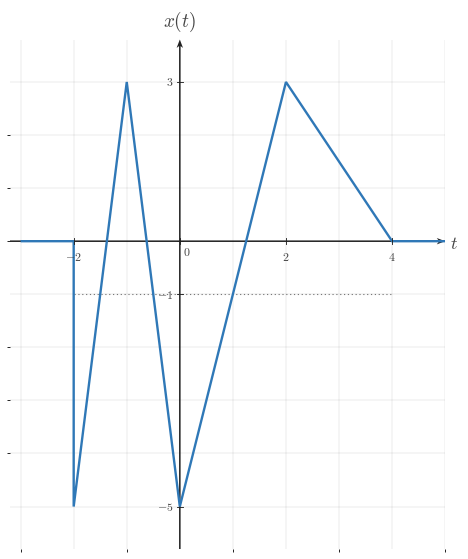

Here is the Python script that generated this plot: (Note: this script raises an exception after producing the figure.)
from __future__ import annotations

from pathlib import Path

import numpy as np
import matplotlib.pyplot as plt
from matplotlib import rcParams
from matplotlib.ticker import MultipleLocator

"""Reusable matplotlib/numpy boilerplate for Continuous-Time Signal Basics images.

This module provides shared style constants and helper functions for topic-image
workers. It does not generate or save a specific image by itself.
"""

# ---------------------------------------------------------------------------
# Module/session metadata
# ---------------------------------------------------------------------------
COURSE_NAME = "Continuous Time Signal Processing"
COURSE_CODE = "CTS"
COURSE_ID = "EE01"
UNIT_NUMBER = 1
UNIT_NAME = "Unit 1"
MODULE_ID = "EE01-M01-01"
MODULE_NUMBER = "1.1"
MODULE_NAME = "Continuous-Time Signal Basics"


# ---------------------------------------------------------------------------
# Canonical geometry / typography
# ---------------------------------------------------------------------------
CANONICAL_DPI = 300
PX_PER_DATA_UNIT = 150
INCHES_PER_DATA_UNIT = PX_PER_DATA_UNIT / CANONICAL_DPI

MARGIN_LEFT_PX = 115
MARGIN_RIGHT_PX = 120
MARGIN_BOTTOM_PX = 95
MARGIN_TOP_PX = 110


# ---------------------------------------------------------------------------
# Style palette
# ---------------------------------------------------------------------------
def _configure_global_style() -> None:
    rcParams.update({
        "mathtext.fontset": "cm",
        "font.family": "serif",
        "figure.facecolor": "white",
        "savefig.facecolor": "white",
        "axes.facecolor": "white",
        "axes.spines.top": False,
        "axes.spines.right": False,
        "axes.spines.left": False,
        "axes.spines.bottom": False,
    })


SIGNAL_COLOR = "#2f78b7"
AXIS_COLOR = "#222222"
LABEL_COLOR = "#444444"
TICK_LABEL_COLOR = "#444444"
GRID_COLOR = "#000000"
GUIDE_COLOR = "#777777"
ANNOTATION_COLOR = "#555555"


# ---------------------------------------------------------------------------
# Typographic and drawing scales
# ---------------------------------------------------------------------------
def px_to_pt(px: float) -> float:
    return px * 72 / CANONICAL_DPI


def px_to_data(px: float) -> float:
    return px / PX_PER_DATA_UNIT


TICK_LABEL_SIZE = px_to_pt(35.6)
AXIS_LABEL_SIZE = px_to_pt(53.3)
TOP_LABEL_SIZE = px_to_pt(57.8)
ANNOTATION_SIZE = px_to_pt(33.3)

TICK_HALF_LEN = px_to_data(8.25)
X_TICK_LABEL_Y = -px_to_data(24)
Y_TICK_LABEL_X = px_to_data(18)
ORIGIN_LABEL_X = px_to_data(9)
ORIGIN_LABEL_Y = -px_to_data(12)
X_AXIS_LABEL_X_PAD = px_to_data(15)
X_AXIS_LABEL_Y = -px_to_data(4.5)
Y_AXIS_LABEL_Y_PAD = px_to_data(18)

SIGNAL_LW = px_to_pt(7.1)
SMOOTH_SIGNAL_LW = px_to_pt(5.2)
AXIS_LW = px_to_pt(4.3)
TICK_LW = px_to_pt(2.7)
GRID_LW = px_to_pt(1.3)
GUIDE_LW = px_to_pt(3.3)
ANNOTATION_LW = px_to_pt(2.9)

OPEN_MARKER_SIZE = px_to_pt(20.0)
CLOSED_MARKER_SIZE = px_to_pt(17.8)
ENDPOINT_EDGEWIDTH = px_to_pt(5.1)

AXIS_ARROW_SHAFT_WIDTH_DATA = px_to_data(4.3)
AXIS_ARROW_KW = dict(
    angles="xy",
    scale_units="xy",
    scale=1,
    units="xy",
    width=AXIS_ARROW_SHAFT_WIDTH_DATA,
    headwidth=4.2,
    headlength=5.5,
    headaxislength=4.3,
    color=AXIS_COLOR,
    pivot="tail",
    clip_on=False,
)


# Initialize defaults on import.
_configure_global_style()


# ---------------------------------------------------------------------------
# Figure + axis helpers
# ---------------------------------------------------------------------------
def make_ct_signal_figure(
    xlim: tuple[float, float],
    ylim: tuple[float, float],
    *,
    dpi: int = CANONICAL_DPI,
    constrained_layout: bool = True,
):
    x_range = xlim[1] - xlim[0]
    y_range = ylim[1] - ylim[0]

    axes_w_px = x_range * PX_PER_DATA_UNIT
    axes_h_px = y_range * PX_PER_DATA_UNIT
    fig_w_px = MARGIN_LEFT_PX + axes_w_px + MARGIN_RIGHT_PX
    fig_h_px = MARGIN_BOTTOM_PX + axes_h_px + MARGIN_TOP_PX

    fig, ax = plt.subplots(
        figsize=(fig_w_px / dpi, fig_h_px / dpi),
        dpi=dpi,
        facecolor="white",
        constrained_layout=constrained_layout,
    )
    return fig, ax


def math_label(value) -> str:
    if isinstance(value, str):
        return value
    numeric_value = float(value)
    if np.isclose(numeric_value, round(numeric_value)):
        return rf"${int(round(numeric_value))}$"
    return rf"${numeric_value:g}$"


def setup_ct_signal_axes(
    ax,
    *,
    xlim: tuple[float, float],
    ylim: tuple[float, float],
    xticks: list[float],
    yticks: list[float],
    x_axis_label: str = r"$t$",
    y_axis_label: str = r"$x(t)$",
    show_grid: bool = True,
    show_origin: bool = True,
    y_tick_label_side: str = "left",
    x_minor_grid_step: float = 1,
    y_minor_grid_step: float = 1,
    equal_aspect: bool = True,
    grid_alpha: float = 0.18,
):
    ax.set_xlim(*xlim)
    ax.set_ylim(*ylim)

    if equal_aspect:
        ax.set_aspect("equal", adjustable="box")

    ax.set_xticks(xticks)
    ax.set_yticks(yticks)
    ax.xaxis.set_minor_locator(MultipleLocator(x_minor_grid_step))
    ax.yaxis.set_minor_locator(MultipleLocator(y_minor_grid_step))

    if show_grid:
        ax.grid(True, which="both", linewidth=GRID_LW, alpha=grid_alpha, color=GRID_COLOR)
        ax.set_axisbelow(True)

    # Draw a small origin tick cross whenever 0 is one of the requested major ticks.
    if any(abs(t) < 1e-12 for t in xticks) or any(abs(y) < 1e-12 for y in yticks):
        ax.plot([-TICK_HALF_LEN, TICK_HALF_LEN], [0, 0], color=AXIS_COLOR, lw=TICK_LW, zorder=5)
        ax.plot([0, 0], [-TICK_HALF_LEN, TICK_HALF_LEN], color=AXIS_COLOR, lw=TICK_LW, zorder=5)

    for spine in ax.spines.values():
        spine.set_visible(False)

    ax.tick_params(
        left=False,
        bottom=False,
        labelleft=False,
        labelbottom=False,
    )

    x_axis_start, x_axis_end = xlim
    y_axis_start, y_axis_end = ylim

    # Axes with arrowheads on positive ends only.
    ax.quiver(
        x_axis_start,
        0,
        x_axis_end - x_axis_start,
        0,
        **AXIS_ARROW_KW,
    )
    ax.quiver(
        0,
        y_axis_start,
        0,
        y_axis_end - y_axis_start,
        **AXIS_ARROW_KW,
    )

    # Centered x-axis ticks and labels.
    for t in xticks:
        if abs(t) < 1e-12:
            continue
        ax.plot([t, t], [-TICK_HALF_LEN, TICK_HALF_LEN], color=AXIS_COLOR, lw=TICK_LW, zorder=5)
        ax.text(
            t,
            X_TICK_LABEL_Y,
            math_label(t),
            fontsize=TICK_LABEL_SIZE,
            ha="center",
            va="top",
            color=TICK_LABEL_COLOR,
            zorder=6,
        )

    # Centered y-axis ticks and labels.
    for y in yticks:
        if abs(y) < 1e-12:
            continue
        ax.plot(
            [-TICK_HALF_LEN, TICK_HALF_LEN],
            [y, y],
            color=AXIS_COLOR,
            lw=TICK_LW,
            zorder=5,
        )

        if y_tick_label_side == "right":
            ax.text(
                Y_TICK_LABEL_X,
                y,
                math_label(y),
                fontsize=TICK_LABEL_SIZE,
                ha="left",
                va="center",
                color=TICK_LABEL_COLOR,
                zorder=6,
            )
        else:
            ax.text(
                -Y_TICK_LABEL_X,
                y,
                math_label(y),
                fontsize=TICK_LABEL_SIZE,
                ha="right",
                va="center",
                color=TICK_LABEL_COLOR,
                zorder=6,
            )

    if show_origin:
        ax.text(
            ORIGIN_LABEL_X,
            ORIGIN_LABEL_Y,
            r"$0$",
            fontsize=TICK_LABEL_SIZE,
            ha="left",
            va="top",
            color=TICK_LABEL_COLOR,
            zorder=6,
        )

    ax.text(
        x_axis_end + X_AXIS_LABEL_X_PAD,
        X_AXIS_LABEL_Y,
        x_axis_label,
        fontsize=AXIS_LABEL_SIZE,
        ha="left",
        va="center",
        color=LABEL_COLOR,
        clip_on=False,
    )

    ax.text(
        0,
        y_axis_end + Y_AXIS_LABEL_Y_PAD,
        y_axis_label,
        fontsize=TOP_LABEL_SIZE,
        ha="center",
        va="bottom",
        color=LABEL_COLOR,
        clip_on=False,
    )


def plot_signal(
    ax,
    t: np.ndarray | list[float],
    x: np.ndarray | list[float],
    *,
    linewidth: float = SIGNAL_LW,
    color: str = SIGNAL_COLOR,
    zorder: int = 4,
) -> None:
    ax.plot(
        t,
        x,
        color=color,
        linewidth=linewidth,
        solid_capstyle="butt",
        solid_joinstyle="miter",
        zorder=zorder,
    )


def plot_smooth_signal(
    ax,
    t: np.ndarray | list[float],
    x: np.ndarray | list[float],
    *,
    linewidth: float = SMOOTH_SIGNAL_LW,
    color: str = SIGNAL_COLOR,
    zorder: int = 4,
) -> None:
    ax.plot(
        t,
        x,
        color=color,
        linewidth=linewidth,
        solid_capstyle="round",
        zorder=zorder,
    )


def draw_open_endpoint(ax, t0: float, x0: float, *, color: str = SIGNAL_COLOR) -> None:
    ax.plot(
        t0,
        x0,
        marker="o",
        markersize=OPEN_MARKER_SIZE,
        markerfacecolor="white",
        markeredgecolor=color,
        markeredgewidth=ENDPOINT_EDGEWIDTH,
        linestyle="None",
        zorder=6,
    )


def draw_closed_endpoint(ax, t0: float, x0: float, *, color: str = SIGNAL_COLOR) -> None:
    ax.plot(
        t0,
        x0,
        marker="o",
        markersize=CLOSED_MARKER_SIZE,
        markerfacecolor=color,
        markeredgecolor=color,
        markeredgewidth=ENDPOINT_EDGEWIDTH,
        linestyle="None",
        zorder=6,
    )


def draw_dotted_guide(ax, x_values, y_values, *, color: str = GUIDE_COLOR) -> None:
    ax.plot(
        x_values,
        y_values,
        color=color,
        linewidth=GUIDE_LW,
        linestyle=(0, (1.1, 2.4)),
        zorder=3,
    )


def save_figure(fig, output_path: str | Path, *, dpi: int = CANONICAL_DPI) -> None:
    path = Path(output_path)
    path.parent.mkdir(parents=True, exist_ok=True)
    fig.savefig(path, dpi=dpi, facecolor="white", bbox_inches="tight")

def draw_horizontal_bracket(ax, x0, x1, y, *, label=None, color=ANNOTATION_COLOR):
    cap = px_to_data(9)
    ax.plot([x0, x1], [y, y], color=color, linewidth=ANNOTATION_LW, zorder=5)
    ax.plot([x0, x0], [y - cap, y + cap], color=color, linewidth=ANNOTATION_LW, zorder=5)
    ax.plot([x1, x1], [y - cap, y + cap], color=color, linewidth=ANNOTATION_LW, zorder=5)
    if label is not None:
        ax.text(
            (x0 + x1) / 2,
            y - px_to_data(16),
            label,
            fontsize=ANNOTATION_SIZE,
            ha='center',
            va='top',
            color=color,
        )


def draw_vertical_bracket(ax, x, y0, y1, *, label=None, color=ANNOTATION_COLOR):
    cap = px_to_data(9)
    ax.plot([x, x], [y0, y1], color=color, linewidth=ANNOTATION_LW, zorder=5)
    ax.plot([x - cap, x + cap], [y0, y0], color=color, linewidth=ANNOTATION_LW, zorder=5)
    ax.plot([x - cap, x + cap], [y1, y1], color=color, linewidth=ANNOTATION_LW, zorder=5)
    if label is not None:
        ax.text(
            x + px_to_data(12),
            (y0 + y1) / 2,
            label,
            fontsize=ANNOTATION_SIZE,
            ha='left',
            va='center',
            color=color,
        )

OUTPUT_PATH = Path('/home/jake/Developer/MA/PIPELINE/Electrical-and-Computer-Engineering/2-Build-Lessons/4-Image-Generation/1-Outputs/Continuous-Time-Signal-Processing/1.1--continuous-time-signal-basics-Images/images/l006-s005-qg-q002-q002.png')

def main():
    xlim = (-3.2, 5.0)
    ylim = (-5.8, 3.8)
    xticks = [-2, 0, 2, 4]
    yticks = [-5, -1, 3]

    fig, ax = make_ct_signal_figure(xlim, ylim)
    setup_ct_signal_axes(ax, xlim=xlim, ylim=ylim, xticks=xticks, yticks=yticks)

    t = np.array([-3, -2, -2, -1, 0, 2, 4, 4, 5], dtype=float)
    x = np.array([0, 0, -5, 3, -5, 3, 0, 0, 0], dtype=float)
    plot_signal(ax, t, x)
    draw_dotted_guide(ax, [-2, 4], [-1, -1])

    save_figure(fig, OUTPUT_PATH)
    plt.close(fig)

if __name__ == "__main__":
    main()
